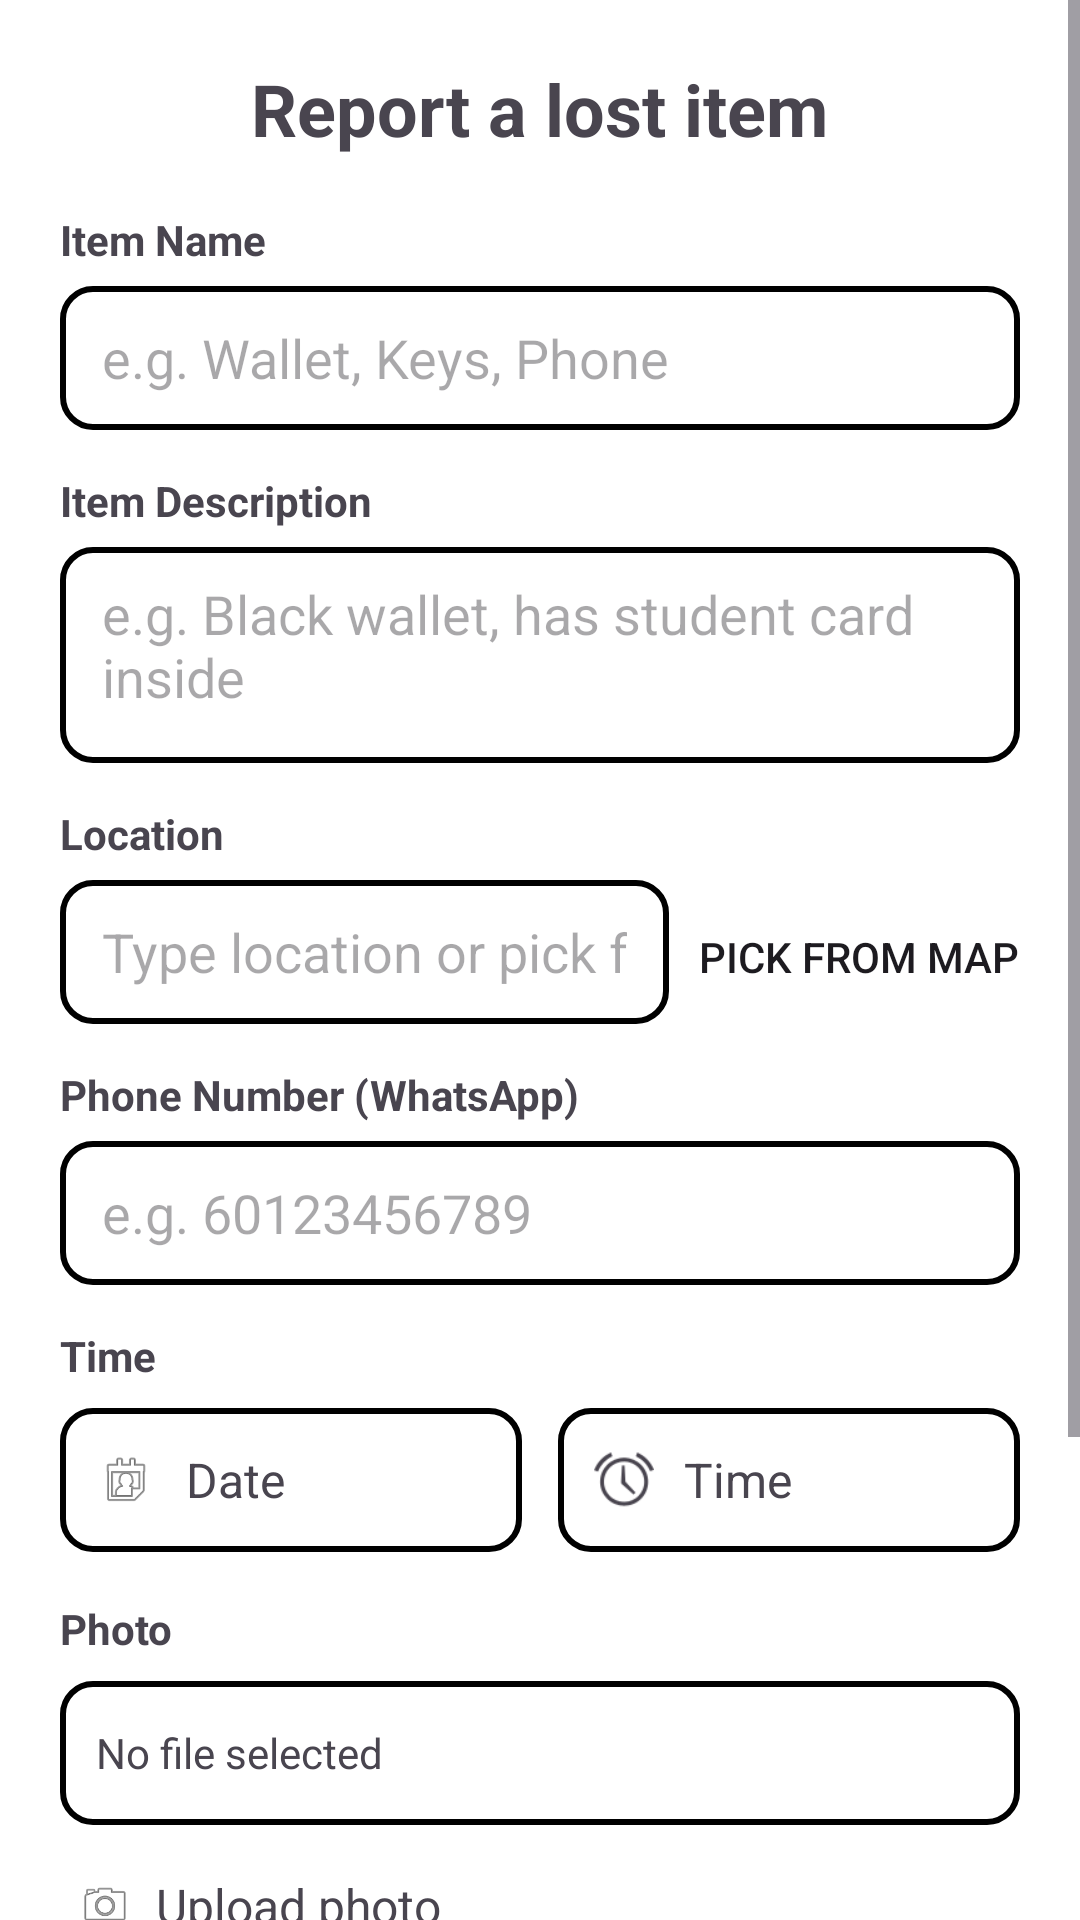

Produce the Android XML layout that renders to this screen, including the resource entries it uses.
<!-- AndroidManifest.xml: application theme Theme.SmartCampusApp -->
<!-- res/layout/activity_report_lost_item.xml -->
<?xml version="1.0" encoding="utf-8"?>
<ScrollView xmlns:android="http://schemas.android.com/apk/res/android"
    android:id="@+id/ReportLost"
    android:layout_width="match_parent"
    android:layout_height="match_parent"
    android:fillViewport="true"
    android:background="#FFFFFF">

    <LinearLayout
        android:id="@+id/layoutReportLost"
        android:layout_width="match_parent"
        android:layout_height="wrap_content"
        android:orientation="vertical"
        android:padding="20dp">

        
        <TextView
            android:id="@+id/TitleReportLost"
            android:layout_width="wrap_content"
            android:layout_height="wrap_content"
            android:text="@string/report_a_lost_item"
            android:textStyle="bold"
            android:textSize="24sp"
            android:layout_gravity="center_horizontal"
            android:layout_marginBottom="18dp" />

        
        <TextView
            android:layout_width="wrap_content"
            android:layout_height="wrap_content"
            android:text="@string/item_name"
            android:textStyle="bold"
            android:layout_marginBottom="6dp" />

        <EditText
            android:id="@+id/ItemName"
            android:layout_width="match_parent"
            android:layout_height="48dp"
            android:background="@drawable/bg_input_round"
            android:paddingStart="14dp"
            android:paddingEnd="14dp"
            android:hint="e.g. Wallet, Keys, Phone"
            android:inputType="textPersonName" />

        
        <TextView
            android:layout_width="wrap_content"
            android:layout_height="wrap_content"
            android:text="Item Description"
            android:textStyle="bold"
            android:layout_marginTop="14dp"
            android:layout_marginBottom="6dp" />

        <EditText
            android:id="@+id/ItemDescription"
            android:layout_width="match_parent"
            android:layout_height="72dp"
            android:background="@drawable/bg_input_round"
            android:paddingStart="14dp"
            android:paddingEnd="14dp"
            android:paddingTop="10dp"
            android:paddingBottom="10dp"
            android:hint="e.g. Black wallet, has student card inside"
            android:inputType="textMultiLine"
            android:gravity="top"
            android:maxLines="4" />

        
        <TextView
            android:layout_width="wrap_content"
            android:layout_height="wrap_content"
            android:text="Location"
            android:textStyle="bold"
            android:layout_marginTop="14dp"
            android:layout_marginBottom="6dp" />

        
        <LinearLayout
            android:layout_width="match_parent"
            android:layout_height="wrap_content"
            android:orientation="horizontal">

            <EditText
                android:id="@+id/Location"
                android:layout_width="0dp"
                android:layout_height="48dp"
                android:layout_weight="1"
                android:background="@drawable/bg_input_round"
                android:paddingStart="14dp"
                android:paddingEnd="14dp"
                android:hint="Type location or pick from map"
                android:inputType="text" />

            <View
                android:layout_width="10dp"
                android:layout_height="1dp" />

            <Button
                android:id="@+id/btnPickMap"
                android:layout_width="wrap_content"
                android:layout_height="48dp"
                android:text="Pick from Map"
                android:background="@drawable/bg_button_outline" />
        </LinearLayout>

        
        <TextView
            android:layout_width="wrap_content"
            android:layout_height="wrap_content"
            android:text="Phone Number (WhatsApp)"
            android:textStyle="bold"
            android:layout_marginTop="14dp"
            android:layout_marginBottom="6dp" />

        <EditText
            android:id="@+id/PhoneNumber"
            android:layout_width="match_parent"
            android:layout_height="48dp"
            android:background="@drawable/bg_input_round"
            android:paddingStart="14dp"
            android:paddingEnd="14dp"
            android:hint="e.g. 60123456789"
            android:inputType="phone" />

        
        <TextView
            android:layout_width="wrap_content"
            android:layout_height="wrap_content"
            android:text="@string/time"
            android:textStyle="bold"
            android:layout_marginTop="14dp"
            android:layout_marginBottom="8dp" />

        <LinearLayout
            android:layout_width="match_parent"
            android:layout_height="wrap_content"
            android:orientation="horizontal">

            
            <LinearLayout
                android:id="@+id/btnPickDate"
                android:layout_width="0dp"
                android:layout_height="48dp"
                android:layout_weight="1"
                android:orientation="horizontal"
                android:gravity="center_vertical"
                android:background="@drawable/bg_input_round"
                android:paddingStart="12dp"
                android:paddingEnd="12dp"
                android:clickable="true"
                android:focusable="true">

                <ImageView
                    android:layout_width="20dp"
                    android:layout_height="20dp"
                    android:src="@android:drawable/ic_menu_my_calendar"
                    android:contentDescription="Pick date" />

                <TextView
                    android:id="@+id/SelectedDate"
                    android:layout_width="wrap_content"
                    android:layout_height="wrap_content"
                    android:text="Date"
                    android:layout_marginStart="10dp"
                    android:textSize="16sp" />
            </LinearLayout>

            <View
                android:layout_width="12dp"
                android:layout_height="1dp" />

            
            <LinearLayout
                android:id="@+id/btnPickTime"
                android:layout_width="0dp"
                android:layout_height="48dp"
                android:layout_weight="1"
                android:orientation="horizontal"
                android:gravity="center_vertical"
                android:background="@drawable/bg_input_round"
                android:paddingStart="12dp"
                android:paddingEnd="12dp"
                android:clickable="true"
                android:focusable="true">

                <ImageView
                    android:layout_width="20dp"
                    android:layout_height="20dp"
                    android:src="@android:drawable/ic_lock_idle_alarm"
                    android:contentDescription="Pick time" />

                <TextView
                    android:id="@+id/SelectedTime"
                    android:layout_width="wrap_content"
                    android:layout_height="wrap_content"
                    android:text="Time"
                    android:layout_marginStart="10dp"
                    android:textSize="16sp" />
            </LinearLayout>

        </LinearLayout>

        
        <TextView
            android:layout_width="wrap_content"
            android:layout_height="wrap_content"
            android:text="Photo"
            android:textStyle="bold"
            android:layout_marginTop="16dp"
            android:layout_marginBottom="8dp" />

        <LinearLayout
            android:layout_width="match_parent"
            android:layout_height="48dp"
            android:orientation="horizontal"
            android:gravity="center_vertical"
            android:background="@drawable/bg_input_round"
            android:paddingStart="12dp"
            android:paddingEnd="12dp">

            <TextView
                android:id="@+id/PhotoFileName"
                android:layout_width="0dp"
                android:layout_height="wrap_content"
                android:layout_weight="1"
                android:text="No file selected"
                android:maxLines="1"
                android:ellipsize="end"
                android:textSize="14sp" />

            <TextView
                android:id="@+id/FileStatus"
                android:layout_width="wrap_content"
                android:layout_height="wrap_content"
                android:text=""
                android:textSize="12sp" />
        </LinearLayout>

        <LinearLayout
            android:id="@+id/btnChangePhoto"
            android:layout_width="wrap_content"
            android:layout_height="wrap_content"
            android:orientation="horizontal"
            android:gravity="center_vertical"
            android:layout_marginTop="10dp"
            android:clickable="true"
            android:focusable="true"
            android:padding="6dp">

            <ImageView
                android:layout_width="18dp"
                android:layout_height="18dp"
                android:src="@android:drawable/ic_menu_camera"
                android:contentDescription="Change photo" />

            <TextView
                android:layout_width="wrap_content"
                android:layout_height="wrap_content"
                android:text="Upload photo"
                android:layout_marginStart="8dp"
                android:textSize="16sp" />
        </LinearLayout>

        
        <TextView
            android:layout_width="wrap_content"
            android:layout_height="wrap_content"
            android:text="Handover Point"
            android:textStyle="bold"
            android:layout_marginTop="16dp"
            android:layout_marginBottom="8dp" />

        <Spinner
            android:id="@+id/HandoverOption"
            android:layout_width="match_parent"
            android:layout_height="48dp"
            android:background="@drawable/bg_input_round"
            android:paddingStart="12dp"
            android:paddingEnd="12dp"
            android:spinnerMode="dropdown"
            android:entries="@array/handover_options" />

        
        <LinearLayout
            android:layout_width="match_parent"
            android:layout_height="wrap_content"
            android:orientation="horizontal"
            android:layout_marginTop="24dp">

            <Button
                android:id="@+id/btnCancel"
                android:layout_width="0dp"
                android:layout_height="48dp"
                android:layout_weight="1"
                android:text="Cancel"
                android:background="@drawable/bg_button_outline" />

            <View
                android:layout_width="14dp"
                android:layout_height="1dp" />

            <Button
                android:id="@+id/btnSubmit"
                android:layout_width="0dp"
                android:layout_height="48dp"
                android:layout_weight="1"
                android:text="Submit"
                android:textColor="#FFFFFF"
                android:background="@drawable/bg_button_black" />
        </LinearLayout>

        <View
            android:layout_width="match_parent"
            android:layout_height="20dp" />

    </LinearLayout>

</ScrollView>
<!-- resources referenced by this layout -->
<resources>
  <string-array name="handover_options">
          <item>Security Office</item>
          <item>Library Counter</item>
          <item>Kept with me</item>
      </string-array>
  <!-- drawable bg_input_round (drawable) -->
  <?xml version="1.0" encoding="utf-8"?>
  <shape xmlns:android="http://schemas.android.com/apk/res/android">
      <solid android:color="#FFFFFF" />
      <stroke android:width="2dp" android:color="#000000" />
      <corners android:radius="10dp" />
  </shape>
  <string name="item_name">Item Name</string>
  <string name="report_a_lost_item">Report a lost item</string>
  <string name="time">Time</string>
  <style name="Theme.SmartCampusApp" parent="Base.Theme.SmartCampusApp" />
  <style name="Base.Theme.SmartCampusApp" parent="Theme.Material3.DayNight.NoActionBar">
          
          
      </style>
</resources>
